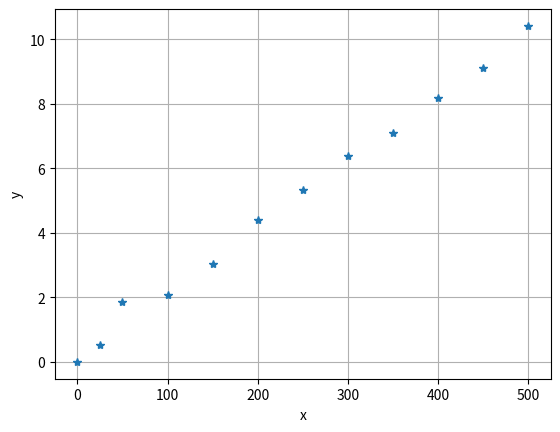

The matplotlib source for this figure: (Note: this script raises an exception after producing the figure.)
import numpy as np
import matplotlib.pyplot as plt

def lmnk(z_mat, y_vec):
    tmp = np.matmul(z_mat.T, z_mat)  # tmp to zmienna pomocnicza
    tmp = np.linalg.inv(tmp)
    tmp = np.matmul(tmp, z_mat.T)
    a_vec = np.matmul(tmp, y_vec)
    return a_vec

np.set_printoptions(precision=3)
#parametry n dla zad.1 m dla zad.2
n=0.519
m=10

x = np.array([0, 25, 50, 100, 150, 200, 250, 300, 350, 400, 450,500], dtype='float')
x = np.reshape(x, (len(x), 1))  # Zamiana na wektor kolumnowy
y = np.array([0, n, 1.85, 2.08, 3.05, 4.41, 5.32, 6.39, 7.11, 8.18, 9.13, 10.42], dtype='float')
y = np.reshape(y, (len(y), 1))  # Zamiana na wektor kolumnowy

print(f'Wektor kolumnowy x: \n{x}')
print(f'Wektor kolumnowy y: \n{y}')

plt.figure(dpi=100)
plt.plot(x, y, '*')
plt.grid()
plt.xlabel('x')
plt.ylabel('y')
plt.show()

z = np.append(np.ones_like(x), x, axis=1)
print(f'Macierz z: \n{z}')


a = lmnk(z, y)
print(f'Poszukiwany wektor parametrow a: \n{a}')

print("XXXXXXXXXXXXX")
print(a[0]+a[1](40))

xm = np.linspace(0, 500, 500)
ym = a[0] + a[1] * xm
plt.figure(dpi=100)
plt.plot(x, y, '*', label='pomiary')
plt.plot(xm, ym, label='model')
plt.grid()
plt.xlabel('x')
plt.ylabel('y')
plt.legend()
plt.show()


